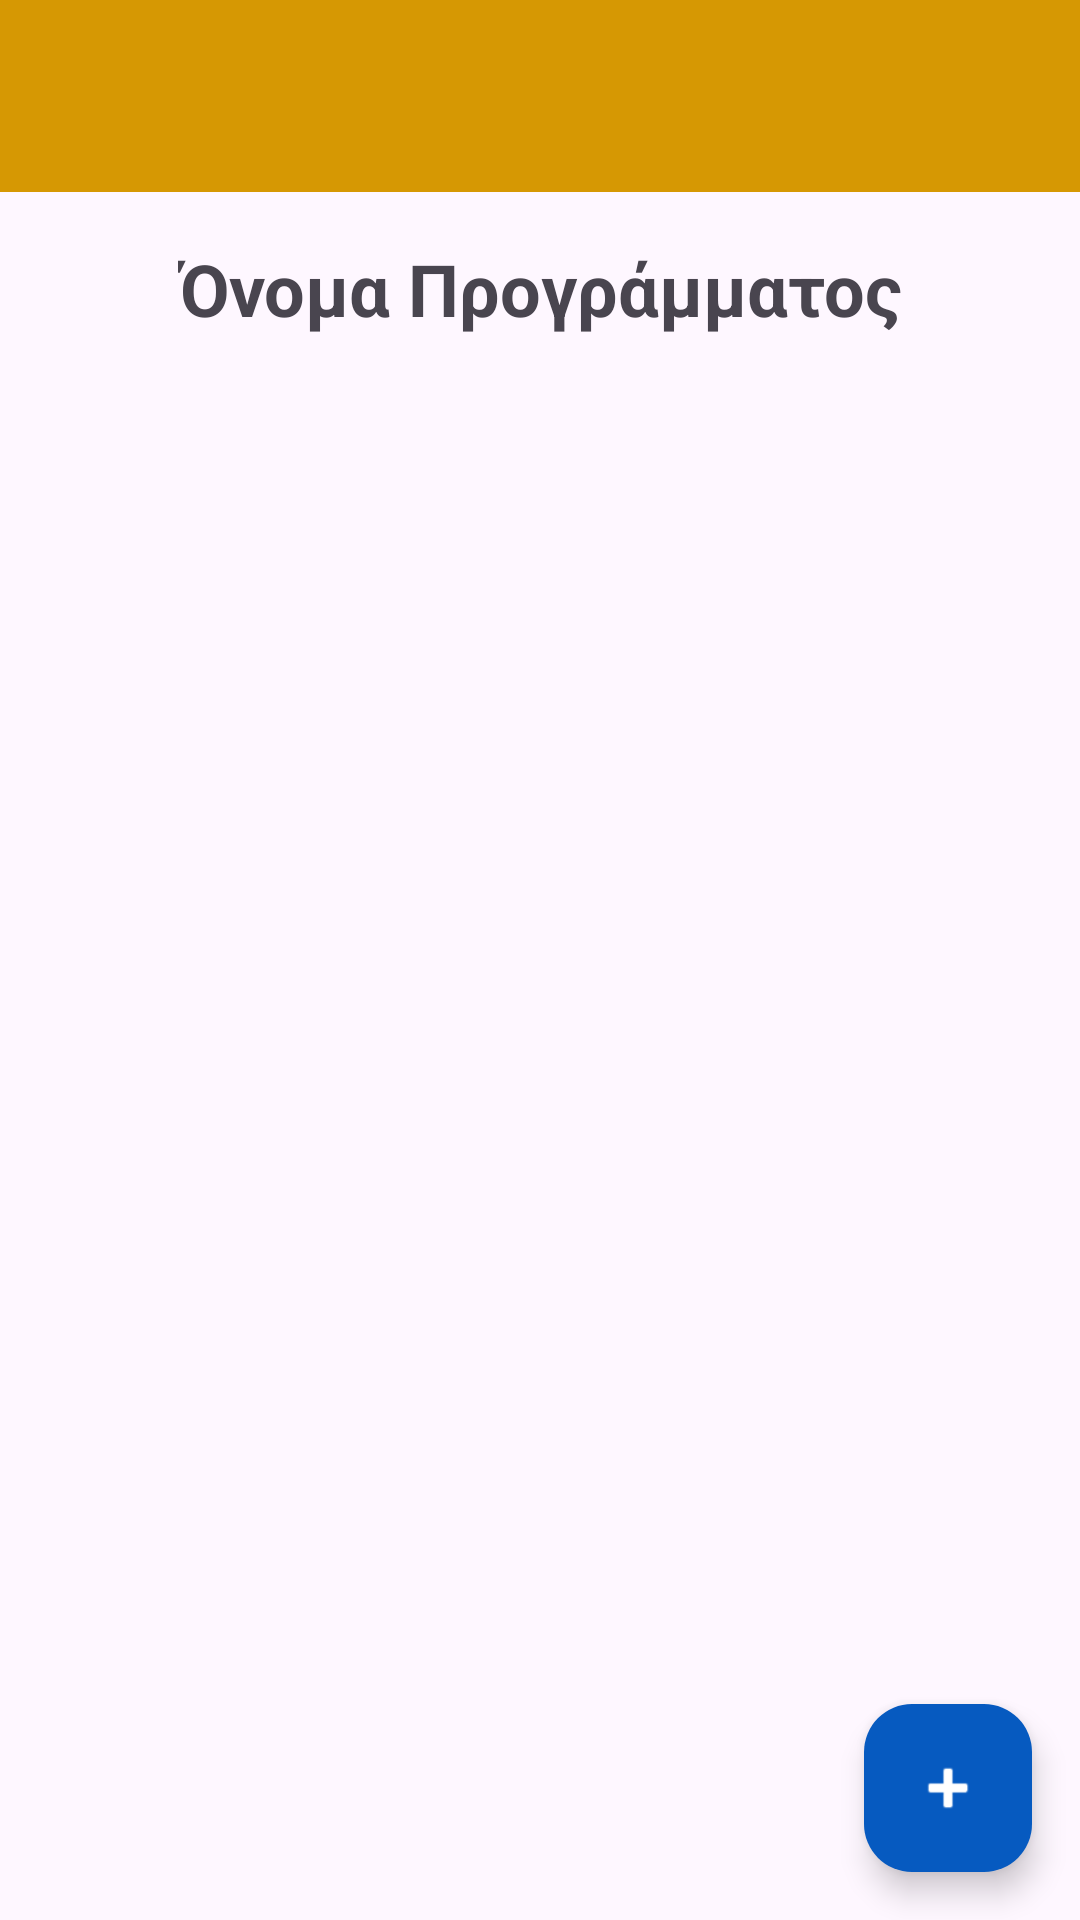

Here is an Android app screen rendered from its layout file. Give the layout XML and the strings, colors and styles it references.
<!-- AndroidManifest.xml: application theme Theme.FitnessApp -->
<!-- res/layout/program_detail.xml -->
<?xml version="1.0" encoding="utf-8"?>
<androidx.constraintlayout.widget.ConstraintLayout xmlns:android="http://schemas.android.com/apk/res/android"
    xmlns:app="http://schemas.android.com/apk/res-auto"
    xmlns:tools="http://schemas.android.com/tools"
    android:layout_width="match_parent"
    android:layout_height="match_parent"
    tools:context=".MainActivity">

    
    <androidx.appcompat.widget.Toolbar
        android:id="@+id/toolbar"
        android:layout_width="0dp"
        android:layout_height="wrap_content"
        android:title="Πρόγραμμα Γυμναστικής"
        android:theme="@style/ToolbarTheme"
        app:layout_constraintTop_toTopOf="parent"
        android:background="#d69803"
        app:layout_constraintStart_toStartOf="parent"
        app:layout_constraintEnd_toEndOf="parent" />


    
    <TextView
        android:id="@+id/programName"
        android:layout_width="wrap_content"
        android:layout_height="wrap_content"
        android:text="Όνομα Προγράμματος"
        android:textSize="24sp"
        android:layout_marginTop="16dp"
        app:layout_constraintTop_toBottomOf="@id/toolbar"
        app:layout_constraintStart_toStartOf="parent"
        app:layout_constraintEnd_toEndOf="parent"
        android:gravity="center"
        android:textStyle="bold"
        android:clickable="true"
        android:focusable="true"/>

    
    <ListView
        android:id="@+id/exerciseList"
        android:layout_width="0dp"
        android:layout_height="0dp"
        app:layout_constraintTop_toBottomOf="@id/programName"
        app:layout_constraintBottom_toBottomOf="parent"
        app:layout_constraintStart_toStartOf="parent"
        app:layout_constraintEnd_toEndOf="parent"
        android:divider="@android:color/darker_gray"
        android:dividerHeight="0.5dp"
        android:paddingTop="16dp"
        android:clickable="false"
        android:focusable="false" />
    <com.google.android.material.floatingactionbutton.FloatingActionButton
        android:id="@+id/addExerciseButton"
        android:layout_width="wrap_content"
        android:layout_height="wrap_content"
        android:layout_margin="16dp"
        android:contentDescription="Προσθήκη Άσκησης"
        android:src="@android:drawable/ic_input_add"
        app:layout_constraintBottom_toBottomOf="parent"
        app:layout_constraintEnd_toEndOf="parent"
        app:backgroundTint="#065ac0"
        app:tint="@android:color/white" />


</androidx.constraintlayout.widget.ConstraintLayout>
<!-- resources referenced by this layout -->
<resources>
  <style name="ToolbarTheme" parent="ThemeOverlay.AppCompat.Dark.ActionBar">
          <item name="android:textColorPrimary">@android:color/white</item>
      </style>
  <style name="Theme.FitnessApp" parent="Base.Theme.FitnessApp" />
  <style name="Base.Theme.FitnessApp" parent="Theme.Material3.DayNight.NoActionBar">
          <item name="android:statusBarColor">@color/white</item>
          <item name="android:windowLightStatusBar">true</item>
      </style>
  <!-- not gathered from this repository: default colours our renderer supplied (Android Studio template values) -->
  <color name="white">#FFFFFFFF</color>
</resources>
